Photos from the image-classification dataset "Tyre Quality.v1i.folder" in the GitHub repository armandodelgado/tyresense. Its 2 classes are: defected, good.

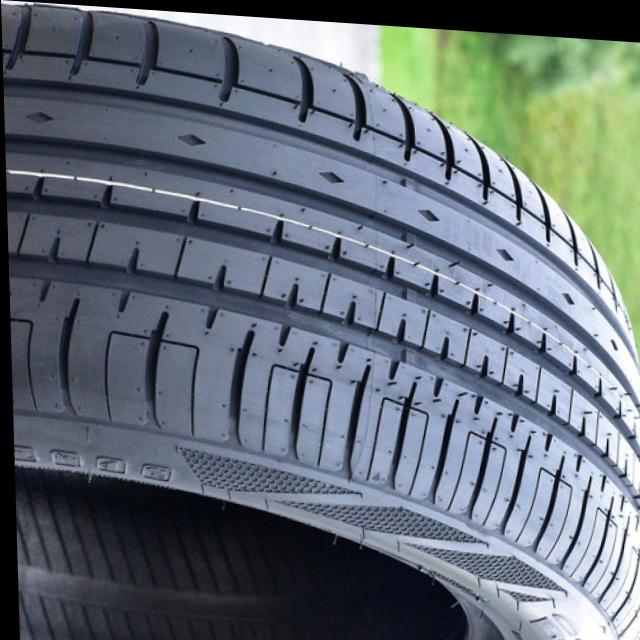
Label: good

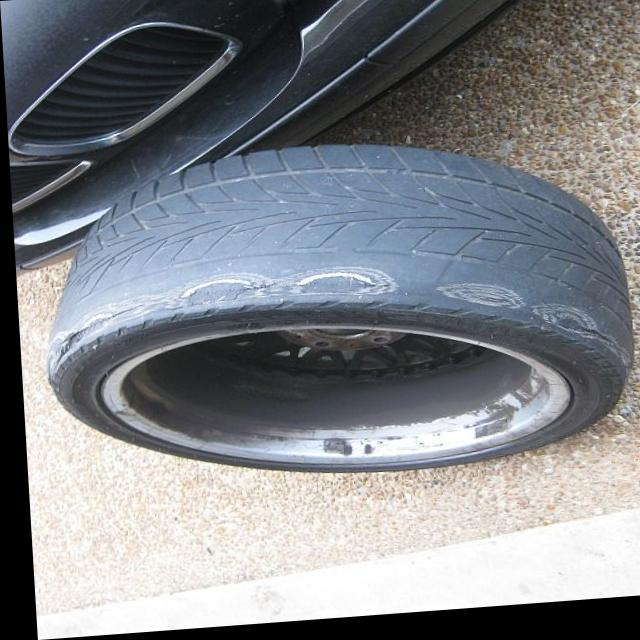
Label: defected

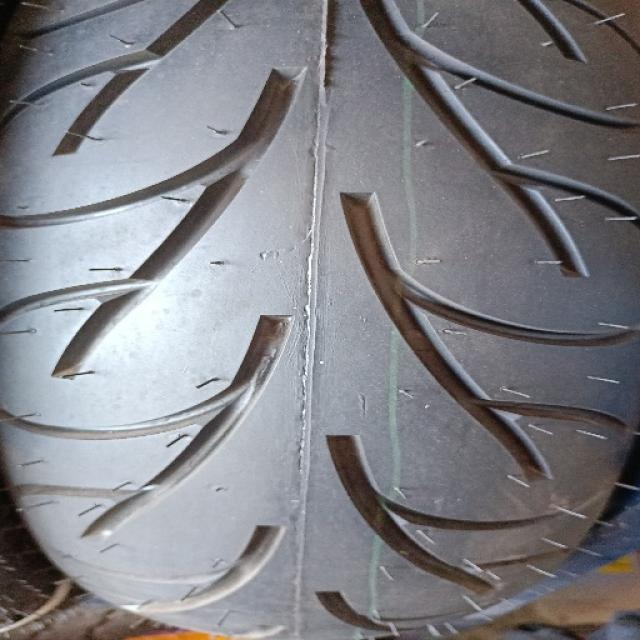
Label: good

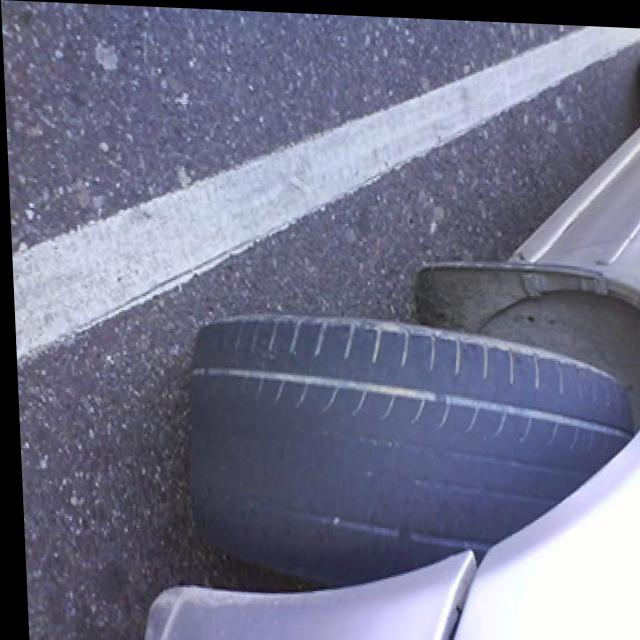
Label: defected

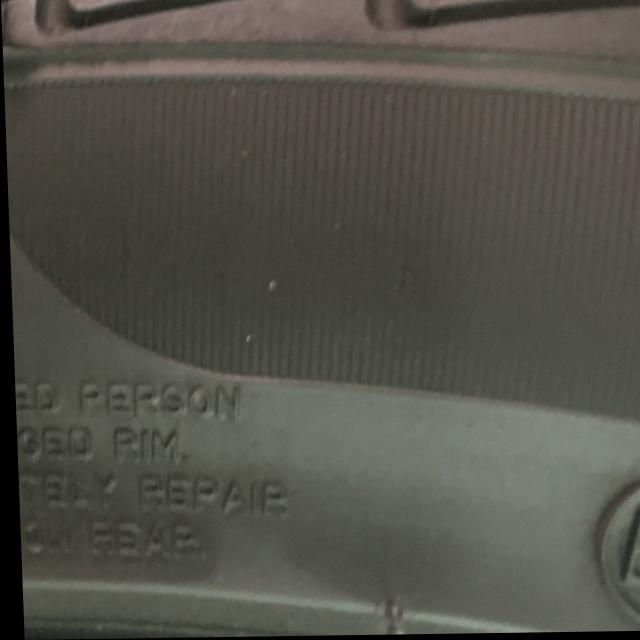
Label: good

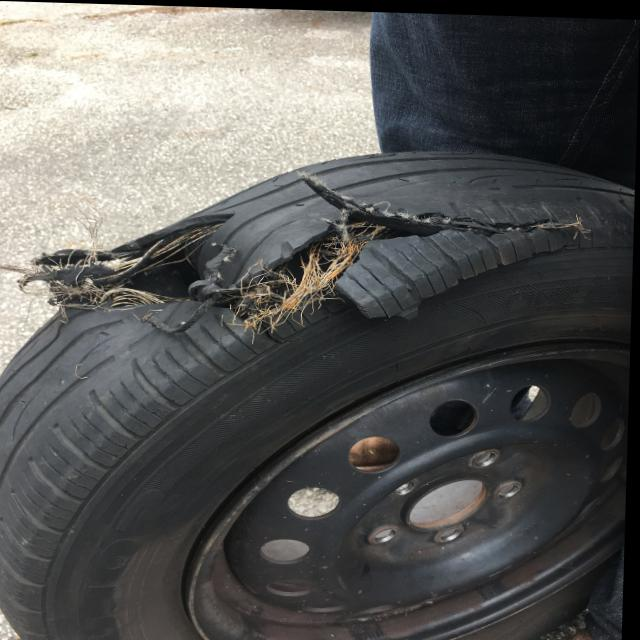
Label: defected
